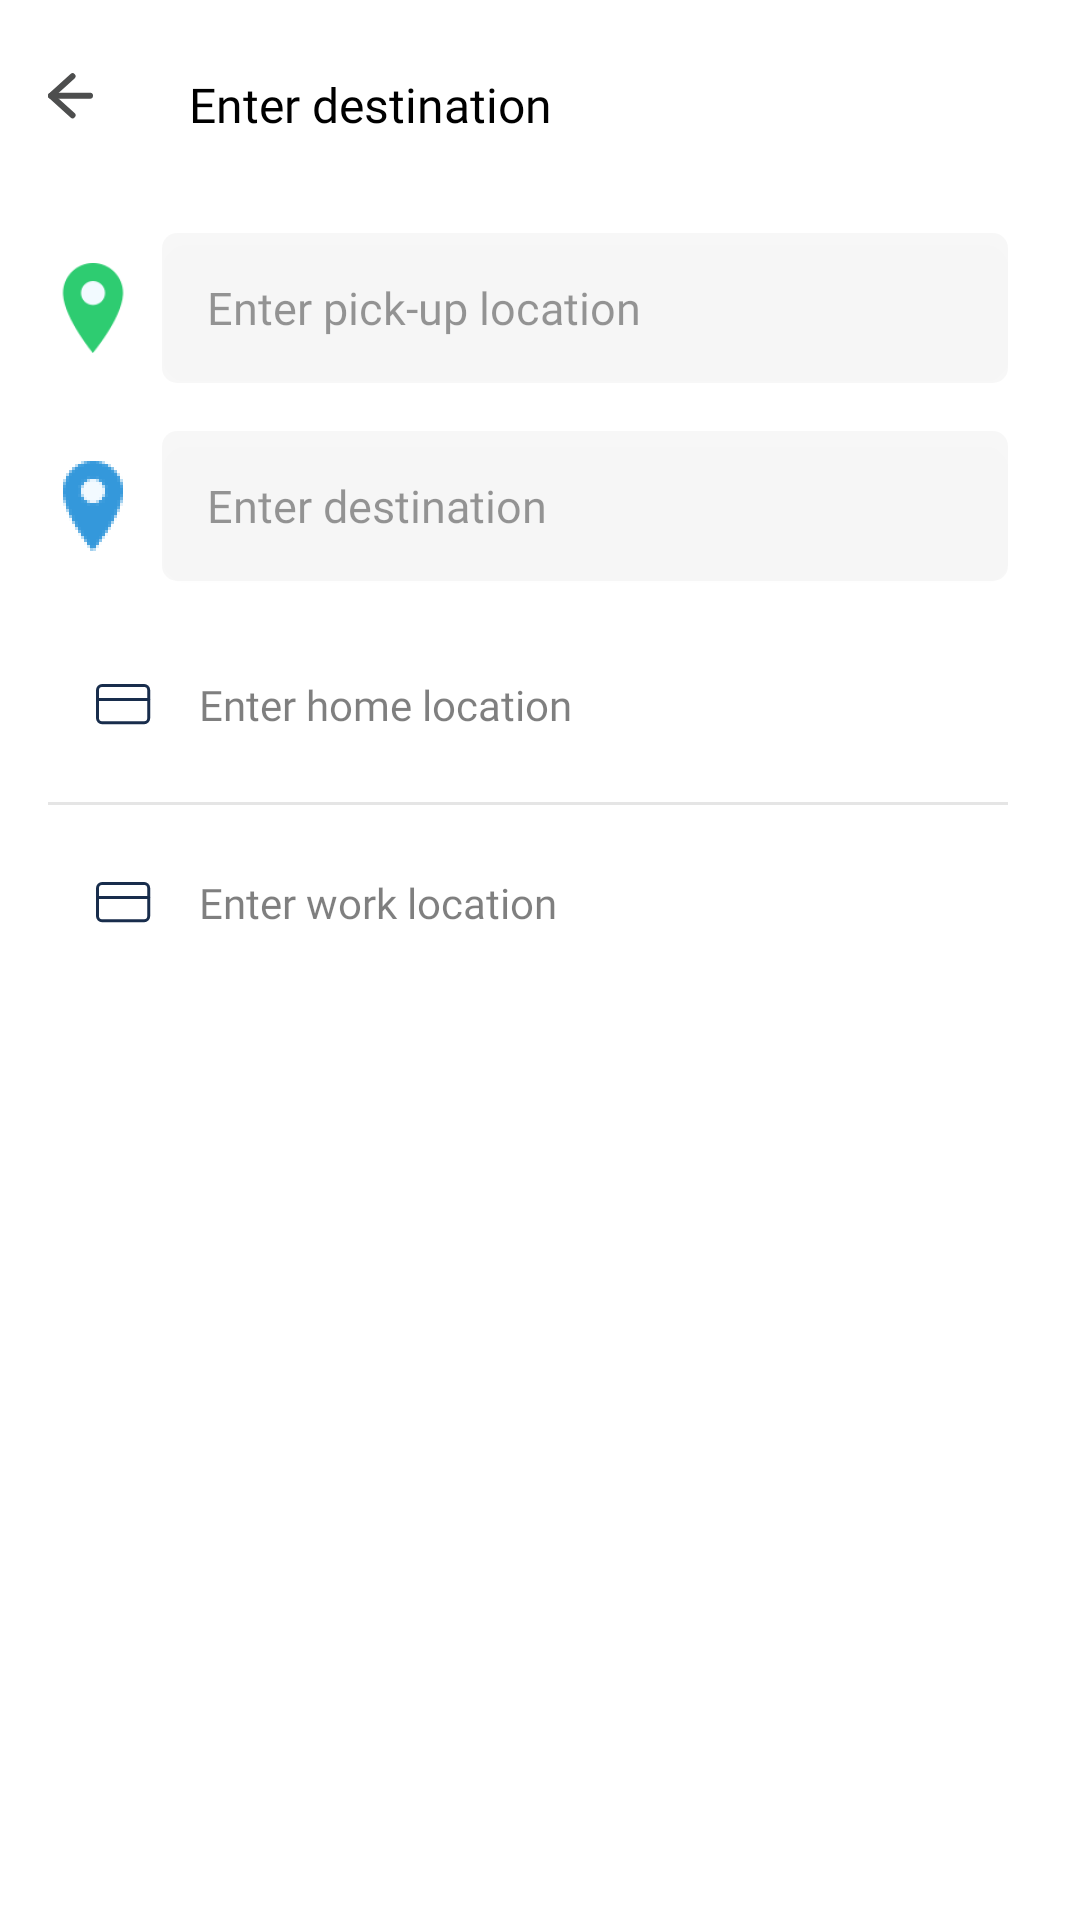

Write the Android layout XML for this screen, with the resource values it uses.
<!-- AndroidManifest.xml: application theme Theme.Map -->
<!-- res/layout/fragment_enter_destination.xml -->
<?xml version="1.0" encoding="utf-8"?>
<androidx.constraintlayout.widget.ConstraintLayout xmlns:android="http://schemas.android.com/apk/res/android"
    xmlns:app="http://schemas.android.com/apk/res-auto"
    xmlns:tools="http://schemas.android.com/tools"
    android:layout_width="match_parent"
    android:layout_height="match_parent"
    tools:context=".fragment.EnterDestinationFragment">


    <ImageView
        android:id="@+id/imageView4"
        android:layout_width="wrap_content"
        android:layout_height="wrap_content"
        android:layout_marginStart="16dp"
        android:layout_marginLeft="16dp"
        android:layout_marginTop="24dp"
        android:src="@drawable/arrow_left"
        app:layout_constraintStart_toStartOf="parent"
        app:layout_constraintTop_toTopOf="parent" />

    <TextView
        android:id="@+id/textView5"
        android:layout_width="wrap_content"
        android:layout_height="wrap_content"
        android:layout_marginStart="32dp"
        android:layout_marginLeft="32dp"
        android:text="Enter destination"
        style="@style/Black100AvenirHeavy14sp"
        app:layout_constraintStart_toEndOf="@+id/imageView4"
        app:layout_constraintTop_toTopOf="@+id/imageView4" />

    <ImageView
        android:id="@+id/imageView5"
        android:layout_width="wrap_content"
        android:layout_height="wrap_content"
        android:layout_marginStart="16dp"
        android:layout_marginLeft="16dp"
        android:src="@drawable/green_marker"
        app:layout_constraintBottom_toBottomOf="@+id/editTextPickup"
        app:layout_constraintStart_toStartOf="parent"
        app:layout_constraintTop_toTopOf="@+id/editTextPickup" />

    <ImageView
        android:id="@+id/imageView6"
        android:layout_width="wrap_content"
        android:layout_height="wrap_content"
        android:src="@drawable/blue_marker"
        app:layout_constraintBottom_toBottomOf="@+id/editTextDestination"
        app:layout_constraintStart_toStartOf="@+id/imageView5"
        app:layout_constraintTop_toTopOf="@+id/editTextDestination" />

    <EditText
        android:id="@+id/editTextPickup"
        android:layout_width="0dp"
        android:layout_height="50dp"
        android:layout_marginStart="8dp"
        android:layout_marginLeft="8dp"
        android:layout_marginTop="32dp"
        android:layout_marginEnd="24dp"
        android:layout_marginRight="24dp"
        android:background="@drawable/edittext_search"
        android:elevation="8dp"
        android:ems="10"
        android:fontFamily="@font/avenirltstd_medium"
        android:hint="Enter pick-up location"
        android:inputType="textPersonName"
        android:padding="15dp"
        android:textColor="#CC000000"
        android:textColorHint="#66000000"
        android:textSize="15sp"
        app:layout_constraintEnd_toEndOf="parent"
        app:layout_constraintStart_toEndOf="@+id/imageView5"
        app:layout_constraintTop_toBottomOf="@+id/textView5" />

    <EditText
        android:id="@+id/editTextDestination"
        android:layout_width="0dp"
        android:layout_height="50dp"
        android:layout_marginStart="8dp"
        android:layout_marginLeft="8dp"
        android:layout_marginTop="16dp"
        android:layout_marginEnd="24dp"
        android:layout_marginRight="24dp"
        android:background="@drawable/edittext_search"
        android:elevation="8dp"
        android:ems="10"
        android:fontFamily="@font/avenirltstd_medium"
        android:hint="Enter destination"
        android:inputType="textPersonName"
        android:padding="15dp"
        android:textColor="#CC000000"
        android:textColorHint="#66000000"
        android:textSize="15sp"
        app:layout_constraintEnd_toEndOf="parent"
        app:layout_constraintStart_toEndOf="@+id/imageView5"
        app:layout_constraintTop_toBottomOf="@+id/editTextPickup" />

    <androidx.cardview.widget.CardView
        android:id="@+id/cardView"
        android:layout_width="0dp"
        android:layout_height="50dp"
        android:layout_marginTop="16dp"
        app:cardElevation="0dp"
        app:layout_constraintEnd_toEndOf="@+id/editTextDestination"
        app:layout_constraintStart_toStartOf="@+id/imageView6"
        app:layout_constraintTop_toBottomOf="@+id/editTextDestination">

        <androidx.constraintlayout.widget.ConstraintLayout
            android:layout_width="match_parent"
            android:layout_height="match_parent">

            <ImageView
                android:id="@+id/imageView2"
                android:layout_width="wrap_content"
                android:layout_height="wrap_content"
                android:layout_marginStart="16dp"
                android:layout_marginLeft="16dp"
                android:src="@drawable/credit_card"
                app:layout_constraintBottom_toBottomOf="parent"
                app:layout_constraintStart_toStartOf="parent"
                app:layout_constraintTop_toTopOf="parent" />

            <TextView
                android:id="@+id/textView3"
                style="@style/Black50AvenirMed14sp"
                android:layout_width="wrap_content"
                android:layout_height="wrap_content"
                android:layout_marginStart="16dp"
                android:layout_marginLeft="16dp"
                android:text="Enter home location"
                app:layout_constraintBottom_toBottomOf="parent"
                app:layout_constraintStart_toEndOf="@+id/imageView2"
                app:layout_constraintTop_toTopOf="parent" />
        </androidx.constraintlayout.widget.ConstraintLayout>
    </androidx.cardview.widget.CardView>

    <View
        android:id="@+id/view"
        android:layout_width="0dp"
        android:layout_height="1dp"
        android:background="#1A000000"
        app:layout_constraintBottom_toTopOf="@+id/cardView2"
        app:layout_constraintEnd_toEndOf="@+id/cardView"
        app:layout_constraintStart_toStartOf="@+id/cardView"
        app:layout_constraintTop_toBottomOf="@+id/cardView" />

    <androidx.cardview.widget.CardView
        android:id="@+id/cardView2"
        android:layout_width="0dp"
        android:layout_height="50dp"
        android:layout_marginTop="16dp"
        app:cardElevation="0dp"
        app:layout_constraintEnd_toEndOf="@+id/cardView"
        app:layout_constraintStart_toStartOf="@+id/cardView"
        app:layout_constraintTop_toBottomOf="@+id/cardView">

        <androidx.constraintlayout.widget.ConstraintLayout
            android:layout_width="match_parent"
            android:layout_height="match_parent">

            <ImageView
                android:id="@+id/imageView3"
                android:layout_width="wrap_content"
                android:layout_height="wrap_content"
                android:layout_marginStart="16dp"
                android:layout_marginLeft="16dp"
                android:src="@drawable/credit_card"
                app:layout_constraintBottom_toBottomOf="parent"
                app:layout_constraintStart_toStartOf="parent"
                app:layout_constraintTop_toTopOf="parent" />

            <TextView
                android:id="@+id/textView4"
                style="@style/Black50AvenirMed14sp"
                android:layout_width="wrap_content"
                android:layout_height="wrap_content"
                android:layout_marginStart="16dp"
                android:layout_marginLeft="16dp"
                android:text="Enter work location"
                app:layout_constraintBottom_toBottomOf="parent"
                app:layout_constraintStart_toEndOf="@+id/imageView3"
                app:layout_constraintTop_toTopOf="parent" />
        </androidx.constraintlayout.widget.ConstraintLayout>
    </androidx.cardview.widget.CardView>

    <androidx.recyclerview.widget.RecyclerView
        android:id="@+id/DestinationRecycler"
        android:layout_width="0dp"
        android:layout_height="wrap_content"
        app:layout_constraintEnd_toEndOf="parent"
        app:layout_constraintStart_toStartOf="parent"
        app:layout_constraintTop_toBottomOf="@+id/cardView2" />

    <Button
        android:id="@+id/backBtn"
        android:layout_width="wrap_content"
        android:layout_height="wrap_content"
        android:background="@color/space_transparent"
        android:text=""
        app:layout_constraintBottom_toBottomOf="@+id/imageView4"
        app:layout_constraintEnd_toEndOf="@+id/imageView4"
        app:layout_constraintStart_toStartOf="@+id/imageView4"
        app:layout_constraintTop_toTopOf="@+id/imageView4" />


</androidx.constraintlayout.widget.ConstraintLayout>
<!-- resources referenced by this layout -->
<resources>
  <!-- drawable arrow_left: png bitmap (drawable-hdpi, 626 bytes) -->
  <!-- drawable blue_marker: png bitmap (drawable-hdpi, 2470 bytes) -->
  <!-- drawable credit_card: png bitmap (drawable-hdpi, 414 bytes) -->
  <!-- drawable edittext_search (drawable) -->
  <?xml version="1.0" encoding="utf-8"?>
  <selector xmlns:android="http://schemas.android.com/apk/res/android">
      <item>
          <shape android:shape="rectangle">
              <solid android:color="#08151515"/>
              <corners android:radius="5dp"/>
          </shape>
      </item>
  </selector>
  <!-- drawable green_marker: png bitmap (drawable-hdpi, 1552 bytes) -->
  <style name="Black100AvenirHeavy14sp" parent="Widget.AppCompat.TextView">
          <item name="fontFamily">@font/avenirltstd_heavy</item>
          <item name="android:textColor">#000000</item>
          <item name="android:textSize">16sp</item>
      </style>
  <style name="Black50AvenirMed14sp" parent="Widget.AppCompat.TextView">
          <item name="fontFamily">@font/avenirltstd_medium</item>
          <item name="android:textColor">#80000000</item>
          <item name="android:textSize">14sp</item>
      </style>
  <style name="Theme.Map" parent="Theme.MaterialComponents.Light">
          
          <item name="colorPrimary">@color/purple_500</item>
          <item name="colorPrimaryVariant">@color/purple_700</item>
          <item name="colorOnPrimary">@color/white</item>
          
          <item name="colorSecondary">@color/teal_200</item>
          <item name="colorSecondaryVariant">@color/teal_700</item>
          <item name="colorOnSecondary">@color/black</item>
          
          <item name="android:statusBarColor" tools:targetApi="l">?attr/colorPrimaryVariant</item>
          
      </style>
  <!-- not gathered from this repository: default colours our renderer supplied (Android Studio template values) -->
  <color name="purple_500">#FF6200EE</color>
  <color name="purple_700">#FF3700B3</color>
  <color name="teal_200">#FF03DAC5</color>
  <color name="teal_700">#FF018786</color>
  <color name="black">#FF000000</color>
  <color name="white">#FFFFFFFF</color>
</resources>
